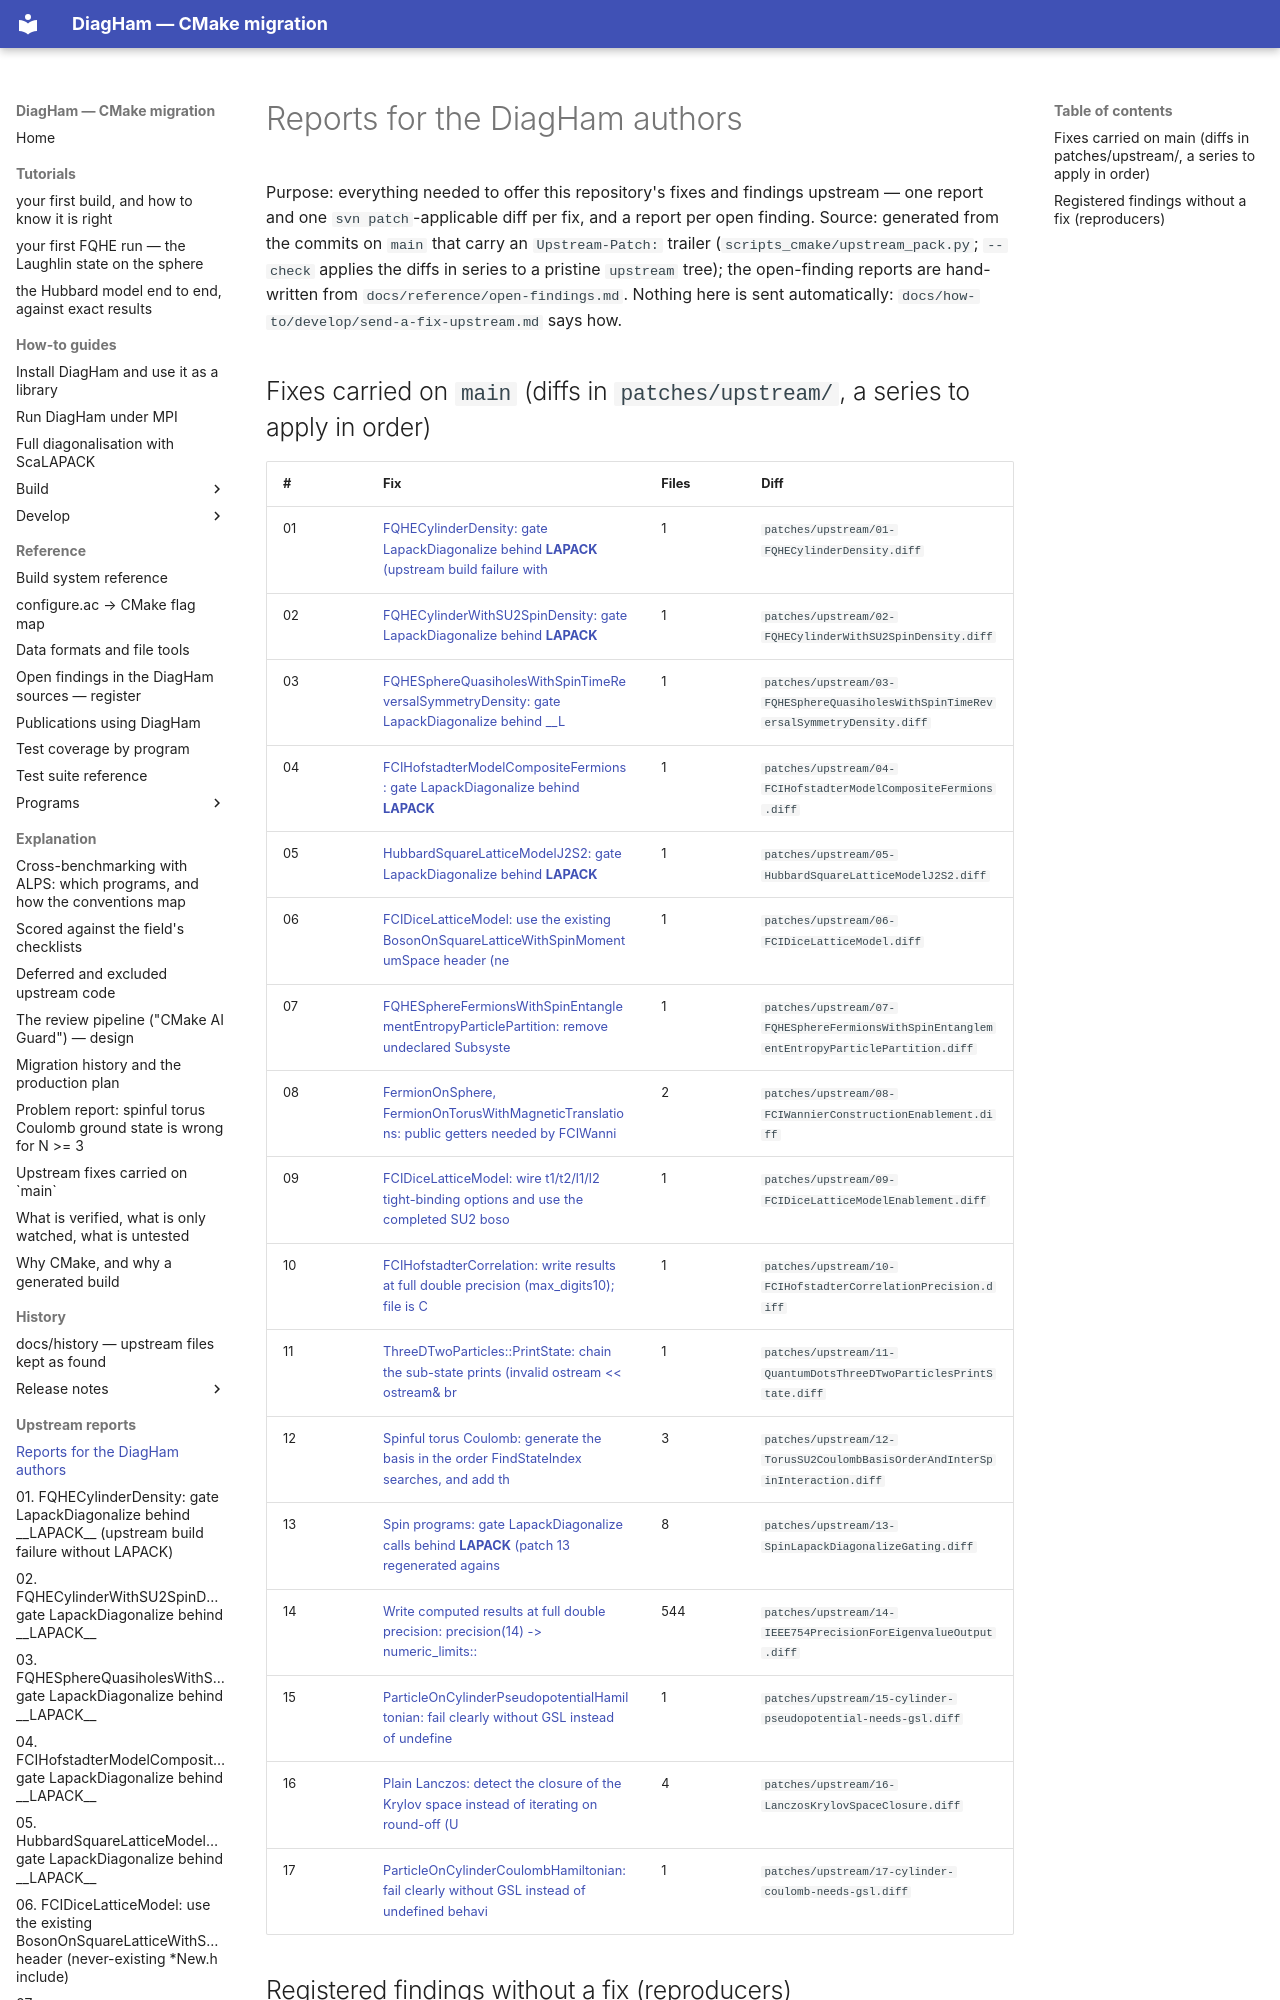

repository: PaulWatford/diagham-cmake-poc · page: upstream-reports/index.html · generator: mkdocs

# Reports for the DiagHam authors

Purpose: everything needed to offer this repository's fixes and findings upstream — one report and one `svn patch`-applicable diff per fix, and a report per open finding.
Source: generated from the commits on `main` that carry an `Upstream-Patch:` trailer (`scripts_cmake/upstream_pack.py`; `--check` applies the diffs in series to a pristine `upstream` tree); the open-finding reports are hand-written from `docs/reference/open-findings.md`. Nothing here is sent automatically: `docs/how-to/develop/send-a-fix-upstream.md` says how.
